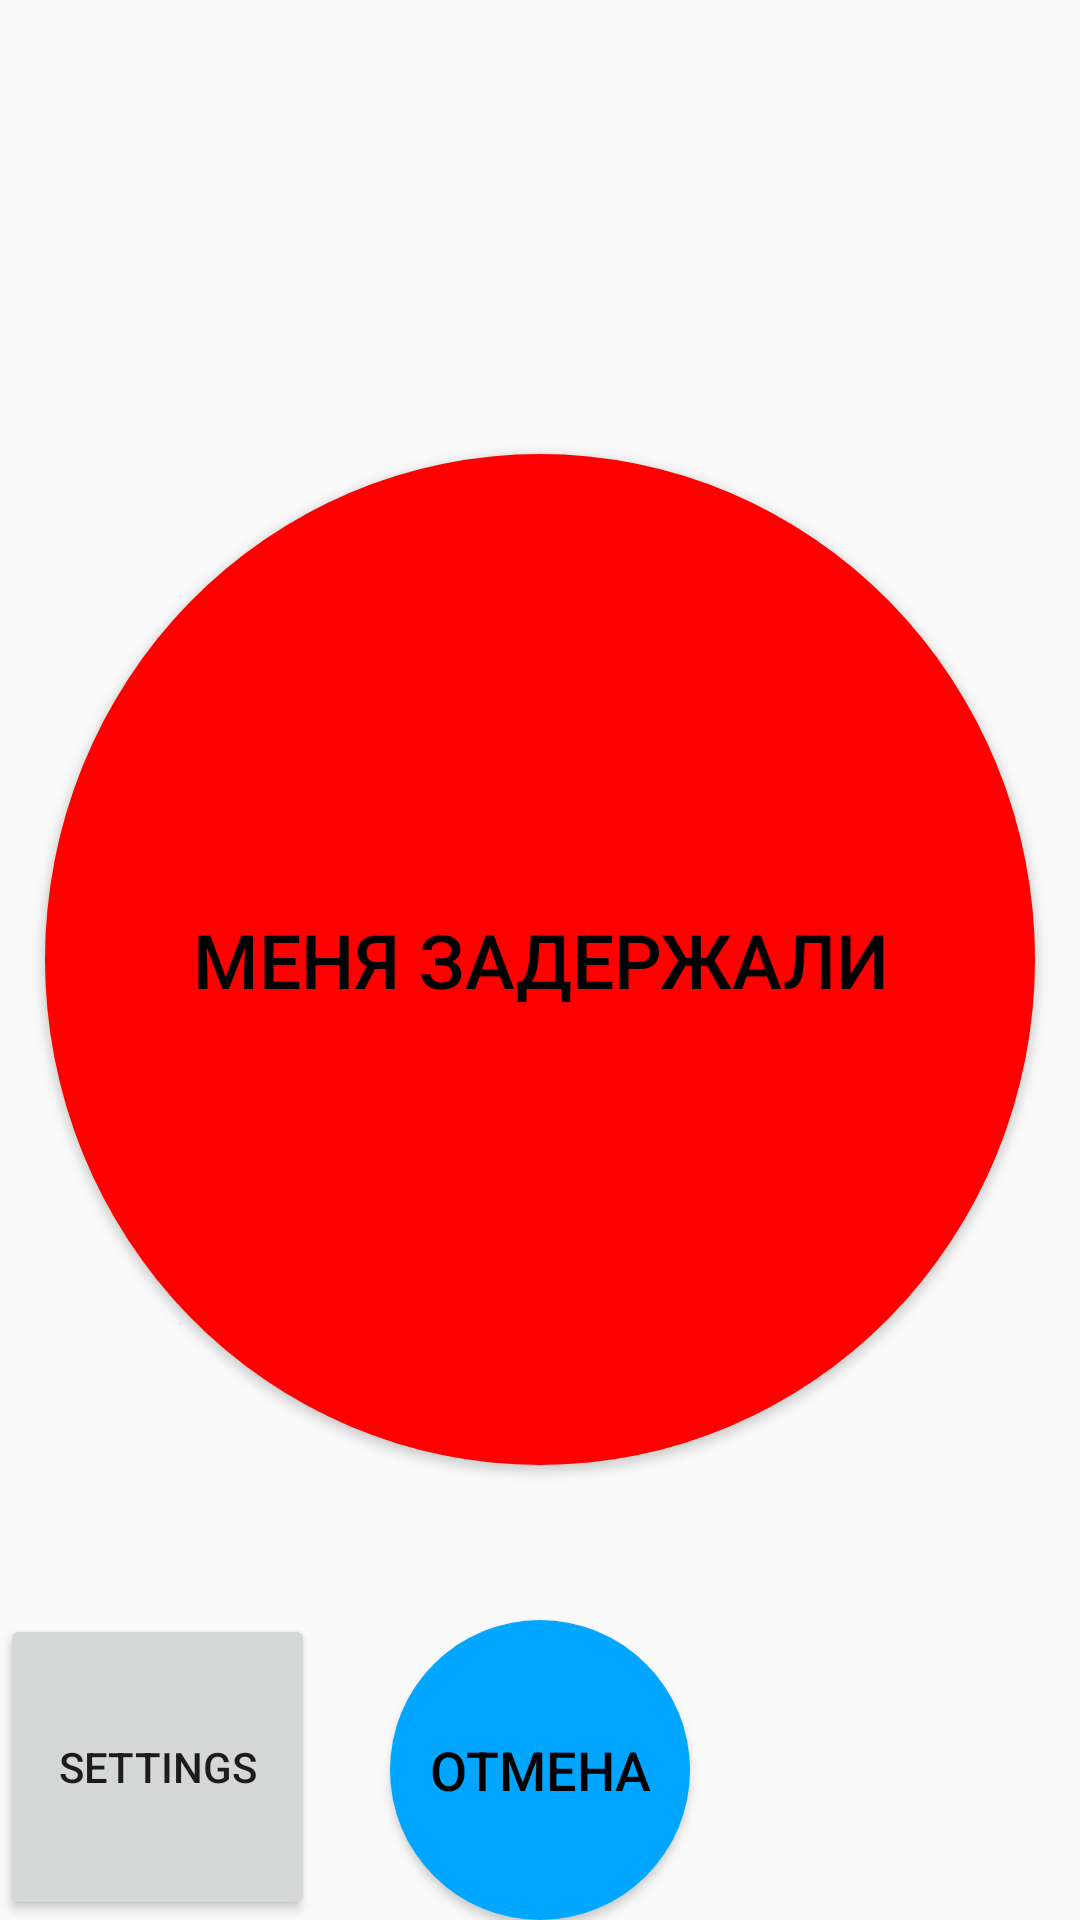

Layout XML and referenced resources for this Android screen:
<!-- AndroidManifest.xml: application theme AppTheme -->
<!-- res/layout/activity_home.xml -->
<?xml version="1.0" encoding="utf-8"?>
<RelativeLayout xmlns:android="http://schemas.android.com/apk/res/android"
    xmlns:app="http://schemas.android.com/apk/res-auto"
    xmlns:tools="http://schemas.android.com/tools"
    android:layout_width="match_parent"
    android:layout_height="match_parent"
    android:orientation="vertical">

    <Button
        android:id="@+id/alarm"
        android:layout_width="330dp"
        android:layout_height="337dp"
        android:layout_centerInParent="true"
        android:background="@drawable/round_button"
        android:text="@string/alarm"
        android:textAlignment="center"
        android:textColor="#000"
        android:textSize="25sp" />

    <Button
        android:id="@+id/cancel"
        android:layout_width="100dp"
        android:layout_height="100dp"
        android:layout_centerHorizontal="true"
        android:layout_alignParentBottom="true"
        android:layout_marginVertical="@dimen/activity_vertical_margin"
        android:background="@drawable/round_button_cancel"
        android:textAlignment="center"
        android:text="@string/cancel"
        android:textColor="#000"
        android:textSize="18sp" />

    <Button
        android:id="@+id/settings"
        android:layout_width="105dp"
        android:layout_height="102dp"
        android:layout_alignParentStart="true"
        android:layout_alignParentBottom="true"
        android:text="@string/settings" />

</RelativeLayout>
<!-- resources referenced by this layout -->
<resources>
  <!-- drawable round_button (drawable) -->
  <?xml version="1.0" encoding="utf-8"?>
  <selector xmlns:android = "http://schemas.android.com/apk/res/android">
      <item android:state_pressed = "false">
          <shape android:shape = "oval">
              <solid android:color = "#FF0000"/>
          </shape>
      </item>
      <item android:state_pressed = "true">
          <shape android:shape = "oval">
              <solid android:color = "#FF3B3B"/>
          </shape>
      </item>
  </selector>
  <!-- drawable round_button_cancel (drawable) -->
  <?xml version="1.0" encoding="utf-8"?>
  <selector xmlns:android = "http://schemas.android.com/apk/res/android">
      <item android:state_pressed = "false">
          <shape android:shape = "oval">
              <solid android:color = "#00A6FF"/>
          </shape>
      </item>
      <item android:state_pressed = "true">
          <shape android:shape = "oval">
              <solid android:color = "#3B93FF"/>
          </shape>
      </item>
  </selector>
  <string name="alarm">Меня задержали</string>
  <string name="cancel">Отмена</string>
  <string name="settings">Settings</string>
  <style name="AppTheme" parent="Theme.AppCompat.Light.DarkActionBar">
          
          <item name="colorPrimary">@color/colorPrimary</item>
          <item name="colorPrimaryDark">@color/colorPrimaryDark</item>
          <item name="colorAccent">@color/colorAccent</item>
      </style>
  <!-- not gathered from this repository: default colours our renderer supplied (Android Studio template values) -->
  <color name="colorPrimary">#FF6200EE</color>
  <color name="colorPrimaryDark">#FF3700B3</color>
  <color name="colorAccent">#FF03DAC5</color>
</resources>
